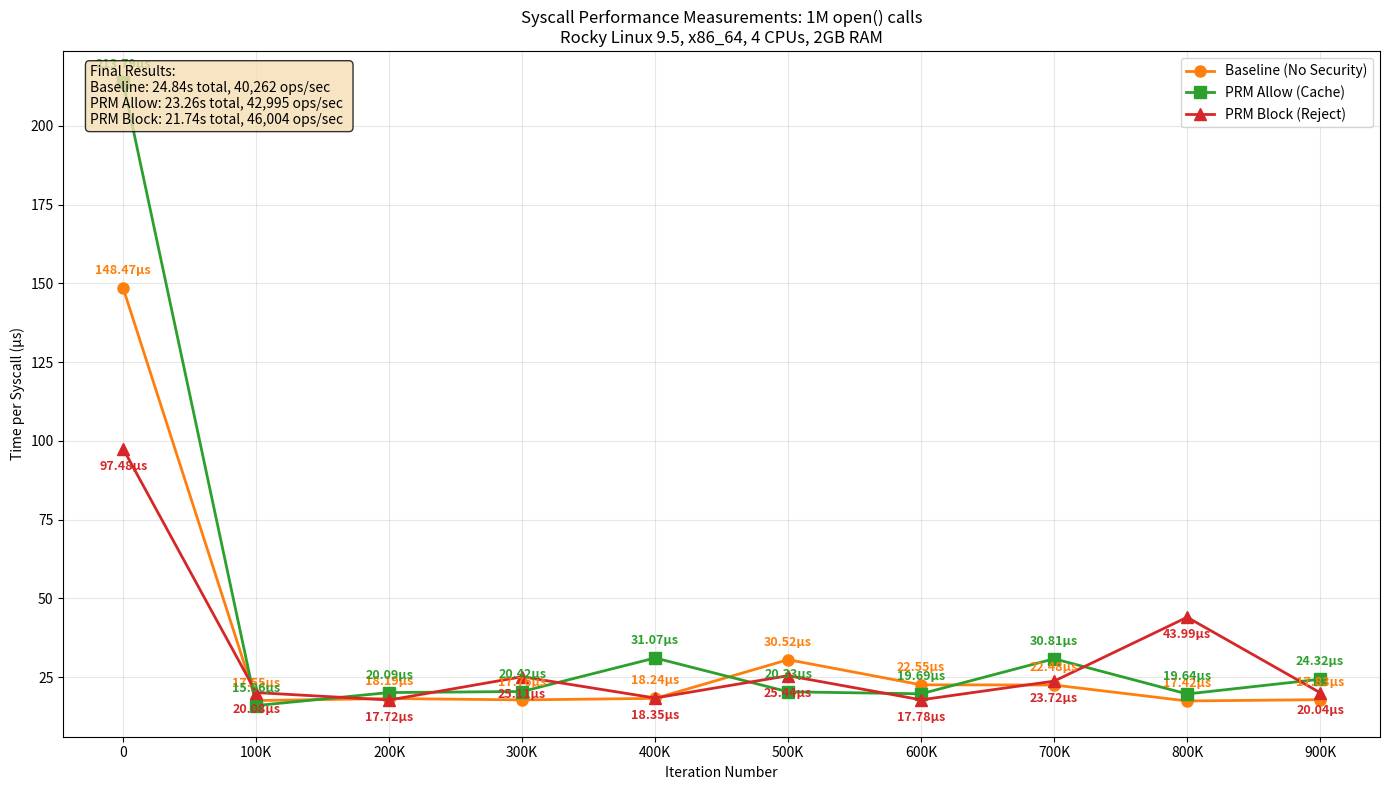

Reproduce this figure in Python.
#!/usr/bin/env python3
import matplotlib.pyplot as plt
import numpy as np

# Raw data from benchmark results
baseline_data = [148.47, 17.55, 18.19, 17.76, 18.24, 30.52, 22.55, 22.48, 17.42, 17.83]
prm_allow_data = [213.79, 15.96, 20.09, 20.42, 31.07, 20.33, 19.69, 30.81, 19.64, 24.32]
prm_block_data = [97.48, 20.08, 17.72, 25.11, 18.35, 25.44, 17.78, 23.72, 43.99, 20.04]

iterations = [0, 100000, 200000, 300000, 400000, 500000, 600000, 700000, 800000, 900000]

plt.figure(figsize=(14, 8))

# Plot three lines
plt.plot(iterations, baseline_data, 'o-', linewidth=2, markersize=8, label='Baseline (No Security)', color='#ff7f0e')
plt.plot(iterations, prm_allow_data, 's-', linewidth=2, markersize=8, label='PRM Allow (Cache)', color='#2ca02c')
plt.plot(iterations, prm_block_data, '^-', linewidth=2, markersize=8, label='PRM Block (Reject)', color='#d62728')

# Add all numbers as text annotations
for i, (iter_num, baseline, allow, block) in enumerate(zip(iterations, baseline_data, prm_allow_data, prm_block_data)):
    plt.annotate(f'{baseline:.2f}μs', (iter_num, baseline), textcoords="offset points", 
                xytext=(0,10), ha='center', fontsize=9, color='#ff7f0e', fontweight='bold')
    plt.annotate(f'{allow:.2f}μs', (iter_num, allow), textcoords="offset points", 
                xytext=(0,10), ha='center', fontsize=9, color='#2ca02c', fontweight='bold')
    plt.annotate(f'{block:.2f}μs', (iter_num, block), textcoords="offset points", 
                xytext=(0,-15), ha='center', fontsize=9, color='#d62728', fontweight='bold')

plt.xlabel('Iteration Number')
plt.ylabel('Time per Syscall (μs)')
plt.title('Syscall Performance Measurements: 1M open() calls\nRocky Linux 9.5, x86_64, 4 CPUs, 2GB RAM')
plt.legend()
plt.grid(True, alpha=0.3)

# Format x-axis
plt.ticklabel_format(style='plain', axis='x')
plt.xticks(iterations, [f'{x//1000}K' if x > 0 else '0' for x in iterations])

# Add summary stats as text box
stats_text = f"""Final Results:
Baseline: 24.84s total, 40,262 ops/sec
PRM Allow: 23.26s total, 42,995 ops/sec  
PRM Block: 21.74s total, 46,004 ops/sec"""

plt.text(0.02, 0.98, stats_text, transform=plt.gca().transAxes, fontsize=10,
         verticalalignment='top', bbox=dict(boxstyle='round', facecolor='wheat', alpha=0.8))

plt.tight_layout()
plt.savefig('linear_performance_chart.png', dpi=300, bbox_inches='tight')
plt.savefig('linear_performance_chart.pdf', bbox_inches='tight')
print("Linear chart saved as linear_performance_chart.png and .pdf")

# Print all data points
print("\n=== All Data Points ===")
print("Iteration | Baseline | PRM Allow | PRM Block")
print("----------|----------|-----------|----------")
for i, (iter_num, baseline, allow, block) in enumerate(zip(iterations, baseline_data, prm_allow_data, prm_block_data)):
    print(f"{iter_num:9} | {baseline:8.2f} | {allow:9.2f} | {block:9.2f}")
